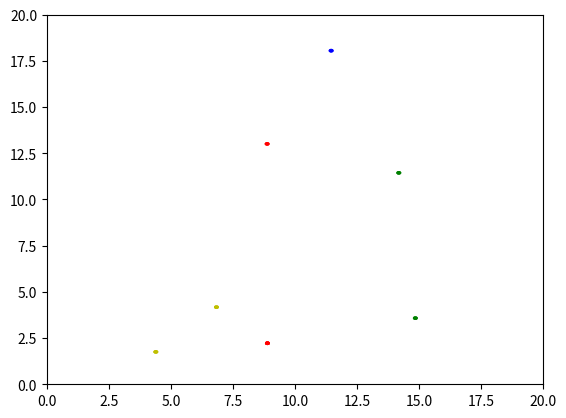

The script that saved this image:
import numpy as np
import random
import math
from matplotlib import pyplot as plt
from matplotlib import animation

fig = plt.figure()
# fig.set_dpi(100)

ax = plt.axes(xlim=(0, 20), ylim=(0, 20))



def getCoord():
    x = random.uniform(0.0,20.0)
    y = random.uniform(0.0,20.0)
    return (x,y)

######
#
# Generate random units here
#
patch_list = []
patch1 = plt.Circle((1, -1), 0.1, fc='y')
patch_list.append(patch1)
patch2 = plt.Circle((1, -1), 0.1, fc='r')
patch_list.append(patch2)
patch3 = plt.Circle((1, -1), 0.1, fc='g')
patch_list.append(patch3)
patch4 = plt.Circle((1, -1), 0.1, fc='b')
patch_list.append(patch4)
patch5 = plt.Circle((1, -1), 0.1, fc='y')
patch_list.append(patch5)
patch6 = plt.Circle((1, -1), 0.1, fc='r')
patch_list.append(patch6)
patch7 = plt.Circle((1, -1), 0.1, fc='g')
patch_list.append(patch7)
patch8 = plt.Circle((1, -1), 0.1, fc='b')
patch_list.append(patch6)

def get_centroid():
    x = 0.0
    y = 0.0
    for p in patch_list:
        a,b = p.center
        x += a
        y += b
    x /= 8
    y /= 8
    return (x,y)

def init():
    for p in patch_list:
        p.center = getCoord()
        ax.add_patch(p)
    return patch_list[0],patch_list[1],patch_list[2],patch_list[3],patch_list[4],patch_list[5],patch_list[6],patch_list[7]

def animate(i):
    move_speed = 0.05;
    c_x, c_y = get_centroid()
    # print get_centroid()
    for p in patch_list:
        x, y = p.center
        d_x = c_x - x
        d_y = c_y - y
        mag = math.sqrt(d_x**2 + d_y**2)
        m_x = (d_x / mag) * move_speed
        m_y = (d_y / mag) * move_speed
        x += m_x
        y += m_y
        p.center = (x, y)

    return patch_list[0],patch_list[1],patch_list[2],patch_list[3],patch_list[4],patch_list[5],patch_list[6],patch_list[7]

anim = animation.FuncAnimation(fig, animate,init_func=init,frames=360,interval=20,blit=True)

plt.show()
